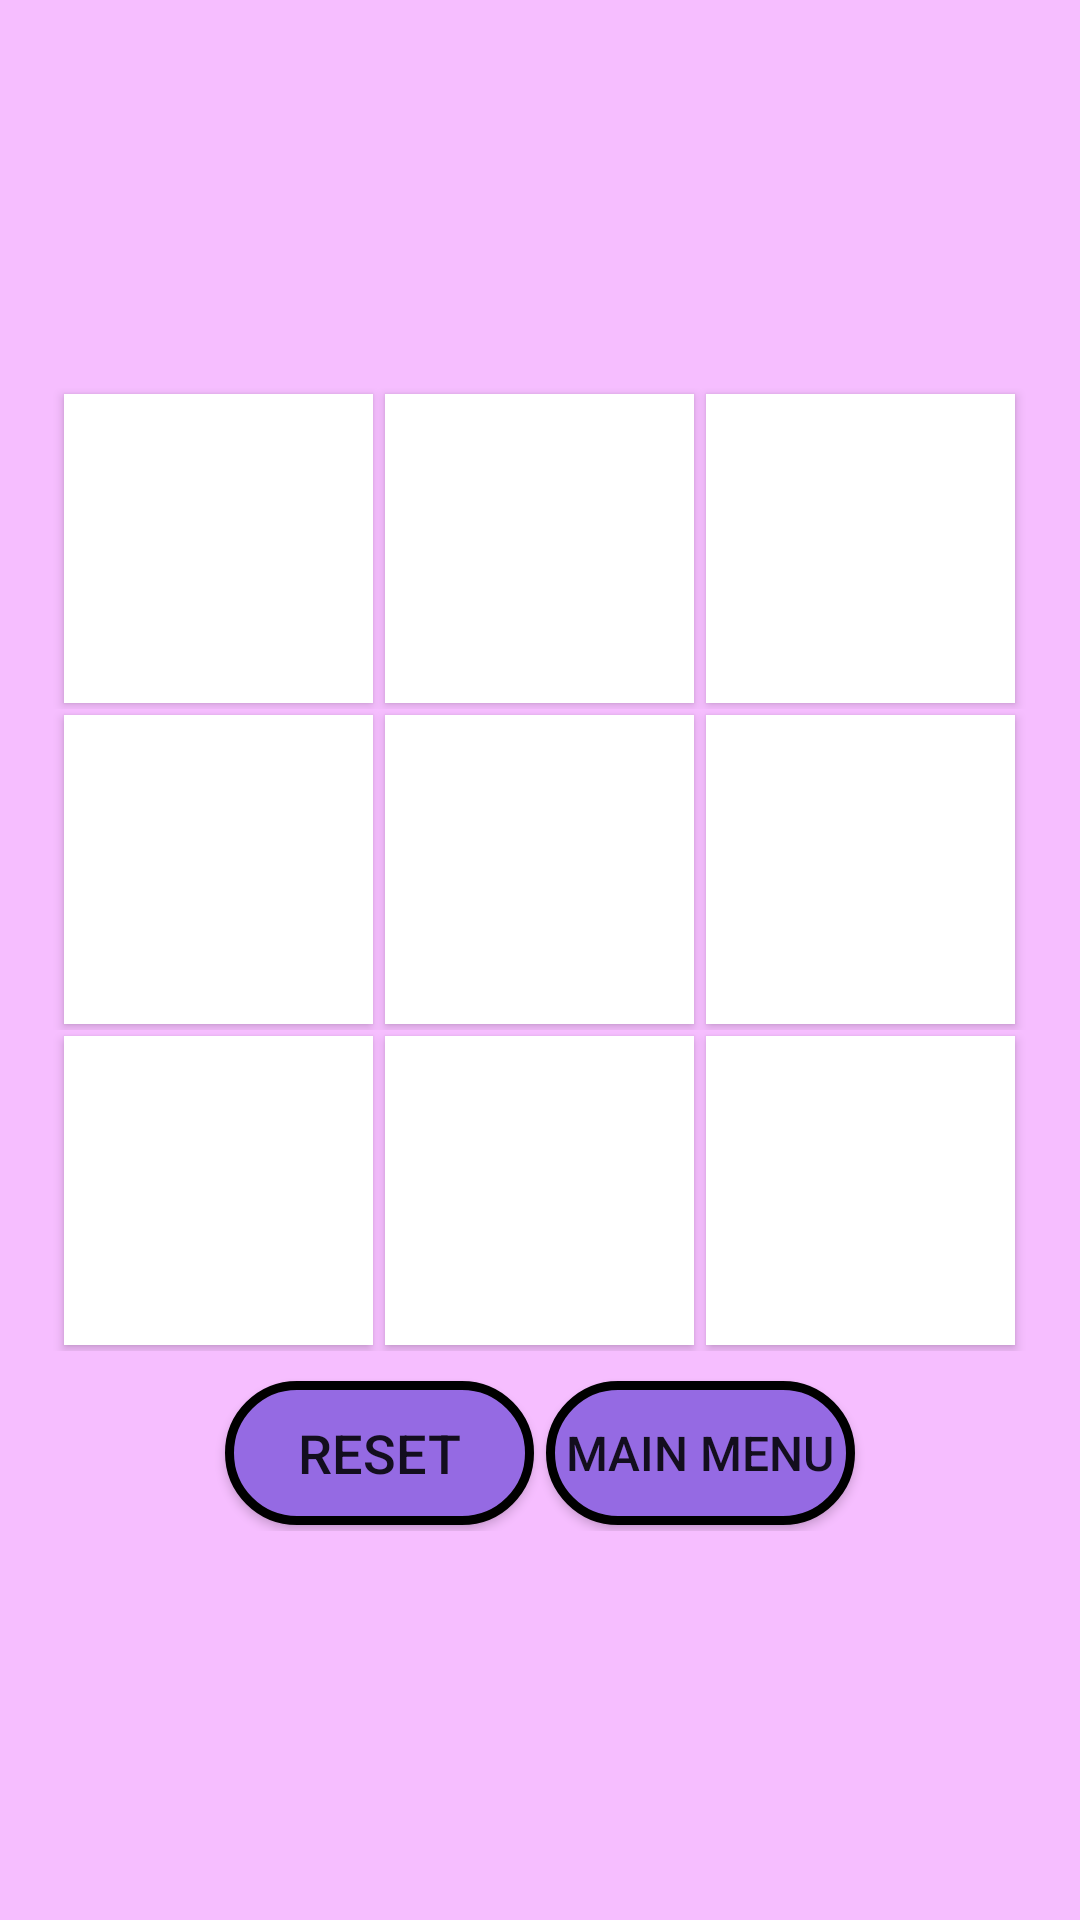

Write the Android layout XML for this screen, with the resource values it uses.
<!-- AndroidManifest.xml: application theme Theme.TicTacToeHomework -->
<!-- res/layout/activity_game_display.xml -->
<?xml version="1.0" encoding="utf-8"?>
<TableLayout xmlns:android="http://schemas.android.com/apk/res/android"
    xmlns:app="http://schemas.android.com/apk/res-auto"
    xmlns:tools="http://schemas.android.com/tools"
    android:layout_width="match_parent"
    android:layout_height="match_parent"
    tools:context=".GameDisplay"
    android:background="#F6BEFF"
    android:gravity="center">

    <TableRow
        android:layout_width="match_parent"
        android:layout_height="wrap_content"
        android:gravity="center">

        <Button
            android:layout_height="50pt"
            android:layout_width="50pt"
            android:id="@+id/btn1"
            android:textSize="40sp"
            android:background="@color/white"
            android:textColor="@color/black"
            android:layout_margin="2dp"/>

        <Button
            android:layout_height="50pt"
            android:layout_width="50pt"
            android:id="@+id/btn2"
            android:background="@color/white"
            android:textColor="@color/black"
            android:textSize="40sp"
            android:layout_margin="2dp"/>

        <Button
            android:layout_height="50pt"
            android:layout_width="50pt"
            android:id="@+id/btn3"
            android:background="@color/white"
            android:textColor="@color/black"
            android:textSize="40sp"
            android:layout_margin="2dp"/>

    </TableRow>

    <TableRow
        android:layout_width="match_parent"
        android:layout_height="wrap_content"
        android:gravity="center">

        <Button
            android:layout_height="50pt"
            android:layout_width="50pt"
            android:id="@+id/btn4"
            android:textColor="@color/black"
            android:background="@color/white"
            android:textSize="40sp"
            android:layout_margin="2dp"/>

        <Button
            android:layout_height="50pt"
            android:layout_width="50pt"
            android:background="@color/white"
            android:id="@+id/btn5"
            android:textColor="@color/black"
            android:textSize="40sp"
            android:layout_margin="2dp"/>

        <Button
            android:layout_height="50pt"
            android:layout_width="50pt"
            android:id="@+id/btn6"
            android:background="@color/white"
            android:textColor="@color/black"
            android:textSize="40sp"
            android:layout_margin="2dp"/>

    </TableRow>

    <TableRow
        android:layout_width="match_parent"
        android:layout_height="wrap_content"
        android:gravity="center">

        <Button
            android:layout_height="50pt"
            android:layout_width="50pt"
            android:id="@+id/btn7"
            android:background="@color/white"
            android:textSize="40sp"
            android:textColor="@color/black"
            android:layout_margin="2dp"/>

        <Button
            android:layout_height="50pt"
            android:layout_width="50pt"
            android:id="@+id/btn8"
            android:textColor="@color/black"
            android:background="@color/white"
            android:textSize="40sp"
            android:layout_margin="2dp"/>

        <Button
            android:layout_height="50pt"
            android:layout_width="50pt"
            android:id="@+id/btn9"
            android:background="@color/white"
            android:textColor="@color/black"
            android:textSize="40sp"
            android:layout_margin="2dp"/>

    </TableRow>

    <TableRow
        android:layout_width="match_parent"
        android:layout_height="wrap_content"
        android:gravity="center"
        android:layout_marginTop="8dp">

        <Button
            android:layout_height="wrap_content"
            android:layout_width="wrap_content"
            android:id="@+id/resetButton"
            android:textSize="18sp"
            android:text="Reset"
            android:background="@drawable/for_buttons"
            android:layout_margin="2dp" />

        <Button
            android:layout_height="wrap_content"
            android:layout_width="wrap_content"
            android:id="@+id/menu"
            android:textSize="16sp"
            android:text="Main Menu"
            android:background="@drawable/for_buttons"
            android:layout_margin="2dp" />

    </TableRow>

</TableLayout>
<!-- resources referenced by this layout -->
<resources>
  <color name="black">#FF000000</color>
  <color name="white">#FFFFFFFF</color>
  <!-- drawable for_buttons (drawable) -->
  <?xml version="1.0" encoding="utf-8"?>
  <selector xmlns:android="http://schemas.android.com/apk/res/android">
      <item>
          <shape
              android:shape="rectangle">
              <solid android:color="#956AE3"/>
              <corners android:radius="100dp"/>
              <stroke android:color="@color/black" android:width="3dp"/>
          </shape>
      </item>
  </selector>
  <style name="Theme.TicTacToeHomework" parent="Theme.AppCompat.Light.NoActionBar">
          
          <item name="colorPrimary">@color/purple_500</item>
          <item name="colorPrimaryVariant">@color/purple_700</item>
          <item name="colorOnPrimary">@color/white</item>
          
          <item name="colorSecondary">@color/teal_200</item>
          <item name="colorSecondaryVariant">@color/teal_700</item>
          <item name="colorOnSecondary">@color/black</item>
          
          <item name="android:statusBarColor" tools:targetApi="l">?attr/colorPrimaryVariant</item>
          
      </style>
  <color name="purple_500">#FF6200EE</color>
  <color name="purple_700">#FF3700B3</color>
  <color name="teal_200">#FF03DAC5</color>
  <color name="teal_700">#FF018786</color>
</resources>
